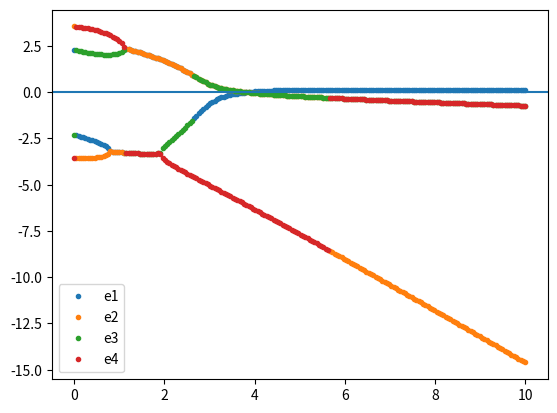

Here is the Python script that generated this plot:
import numpy as np
from math import pi, sin, cos, atan


class BikeModel:
    def linearized_1st_order(self, v, f):
        pass


class MeijaardModel(BikeModel):
    w = 1.16
    t = 0.09
    alpha = 1.319
    g = 9.81

    r_rw = 0.35
    m_rw = 3.30
    A = np.array([0.177, 0.354, 0.177])

    x_rf, y_rf, z_rf = 0.40, 0, -.605
    m_rf = 28.65
    B = np.array([
        [3.124, 0, -0.877],
        [0, 4.150, 0],
        [-0.877, 0, 3.398],
    ])

    x_ff, y_ff, z_ff = 0.92, 0, -0.835
    m_ff = 3.05
    C = np.array([
        [0.344, 0, 0.0637],
        [0, 0.239, 0],
        [0.0637, 0, 0.0578],
    ])

    r_fw = 0.35
    m_fw = 2.90
    D = np.array([0.177, 0.354, 0.177])

    def __init__(self):
        m_t = self.m_rw + self.m_rf + self.m_ff + self.m_fw
        x_t = (self.x_rf * self.m_rf + self.x_ff * self.m_ff + self.w * self.m_fw) / m_t
        z_t = (-self.r_rw * self.m_rw + self.z_rf * self.m_rf
               + self.z_ff * self.m_ff - self.r_fw * self.m_fw) / m_t

        t_xx = self.A[0] + self.B[0, 0] + self.C[0, 0] + self.D[0] \
               + self.m_rw * (self.r_rw ** 2) + self.m_rf * (self.z_rf ** 2) \
               + self.m_fw * (self.r_fw ** 2) + self.m_ff * (self.z_ff ** 2)
        t_xz = self.B[0, 2] + self.C[0, 2] - self.m_rf * self.x_rf * self.z_rf \
               - self.m_ff * self.x_ff * self.z_ff + self.m_fw * self.w * self.r_fw
        t_zz = self.A[2] + self.B[2, 2] + self.C[2, 2] + self.D[2] + self.m_rf * (self.x_rf ** 2) \
               + self.m_ff * (self.x_ff ** 2) + self.m_fw * (self.w ** 2)

        m_f = self.m_ff + self.m_fw
        x_f = (self.x_ff * self.m_ff + self.w * self.m_fw) / m_f
        z_f = (self.z_ff * self.m_ff - self.r_fw * self.m_fw) / m_f

        f_xx = self.C[0, 0] + self.D[0] + self.m_ff * ((self.z_ff - z_f) ** 2) \
               + self.m_fw * ((self.r_fw + z_f) ** 2)
        f_xz = self.C[0, 2] - self.m_ff * (self.x_ff - x_f) * (self.z_ff - z_f) \
               + self.m_fw * (self.w - x_f) * (self.r_fw + z_f)
        f_zz = self.C[2, 2] + self.D[2] + self.m_ff * ((self.x_ff - x_f) ** 2) \
               + self.m_fw * ((self.w - x_f) ** 2)

        lam = pi / 2 - self.alpha
        u = (x_f - self.w - self.t) * cos(lam) - z_f * sin(lam)

        f_ll = m_f * (u ** 2) + f_xx * (sin(lam) ** 2) + 2 * f_xz * sin(lam) * cos(lam) \
               + f_zz * (cos(lam) ** 2)
        f_lx = -m_f * u * z_f + f_xx * sin(lam) + f_xz * cos(lam)
        f_lz = m_f * u * x_f + f_xz * sin(lam) + f_zz * cos(lam)

        f = self.t * cos(lam) / self.w

        s_r = self.A[1] / self.r_rw
        s_f = self.D[1] / self.r_fw
        s_t = s_r + s_f

        s_u = m_f * u + f * m_t * x_t

        self.m = np.array([
            [t_xx, f_lx + f * t_xz],
            [f_lx + f * t_xz, f_ll + 2 * f * f_lz + f ** 2 * t_zz],
        ])

        self.k0 = np.array([
            [self.g * m_t * z_t, -self.g * s_u],
            [-self.g * s_u, -self.g * s_u * sin(lam)],
        ])

        self.k2 = np.array([
            [0, (s_t - m_t * z_t) * cos(lam) / self.w],
            [0, (s_u + s_f * sin(lam)) * cos(lam) / self.w],
        ])

        self.c1 = np.array([
            [0, f * s_t + s_f * cos(lam) + t_xz * cos(lam) / self.w - f * m_t * z_t],
            [-(f * s_t + s_f * cos(lam)), f_lz * cos(lam) / self.w + f * (s_u + t_zz * cos(lam) / self.w)],
        ])
        self.m_inv = np.linalg.inv(self.m)

    def linearized_1st_order(self, v, h):
        """
        e0 = phi
        e1 = delta
        e2 = phi'
        e3 = delta'

        so

        e0' = e2
        e1' = e3
        e2' = phi''
        e3' = delta''
        """

        self.Amatrix = np.concatenate(
            (np.concatenate((np.zeros((2, 2)), np.dot(-1 * self.m_inv, (self.k0 + self.k2 * (v ** 2)))), axis=0),
             np.concatenate((np.eye(2), np.dot(-1 * self.m_inv, self.c1 * v)), axis=0)), axis=1)

        self.Bmatrix = np.concatenate((np.zeros((2, 2)), self.m_inv), axis=0)

        def sd(t, e):
            # print(f_lx)
            # print(f)
            # print(t_xz)
            # print(m)
            # print(self.k0)
            # print(self.k2)
            # print(self.c1)
            g = np.array([0.0 if h[0] is None else (h[0])(t, e, v), 0.0 if h[1] is None else (h[1])(t, e, v)])
            q = np.array([e[0], e[1]])
            q_dot = np.array([e[2], e[3]])
            q_ddot = np.dot(self.m_inv, g - np.dot(v * self.c1, q_dot) - np.dot((self.k0 + self.k2 * (v ** 2)), q))

            return [
                q_dot[0],
                q_dot[1],
                q_ddot[0],
                q_ddot[1]
            ]

        return sd


if __name__ == '__main__':
    model = MeijaardModel()

    vv = np.linspace(0, 10, 200)
    eek = []

    import matplotlib.pyplot as plt

    for v in vv:
        model.linearized_1st_order(v, [None, None])
        eig_val, eig_vec = np.linalg.eig(model.Amatrix)

        eek.append(eig_val)

    eek = np.array(eek)

    plt.plot(vv, eek[:, 3], '.', label="e1")
    plt.plot(vv, eek[:, 2], '.', label="e2")
    plt.plot(vv, eek[:, 1], '.', label="e3")
    plt.plot(vv, eek[:, 0], '.', label="e4")
    plt.axline((0, 0), (10, 0))
    plt.legend()
    plt.show()
